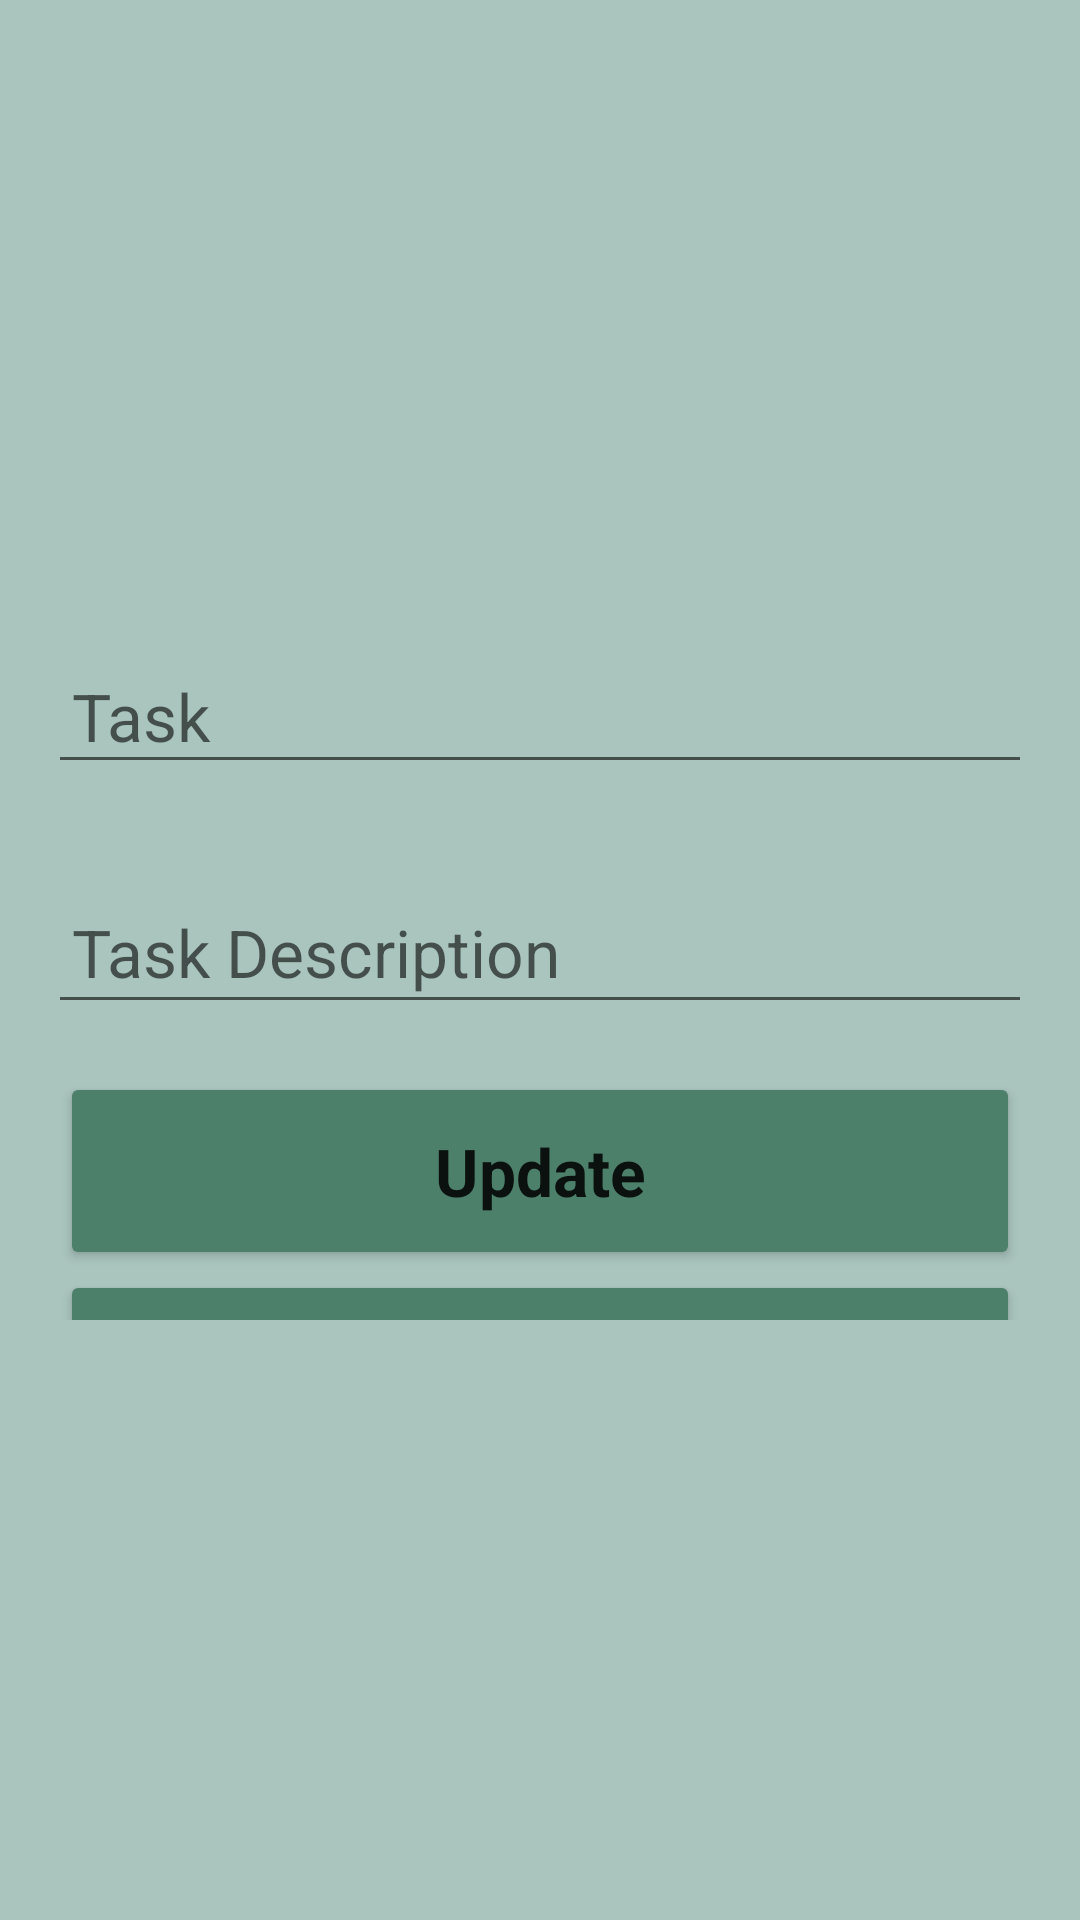

Android layout source for this screen:
<!-- AndroidManifest.xml: activity theme Theme.ToDo -->
<!-- res/layout/activity_update.xml -->
<?xml version="1.0" encoding="utf-8"?>
<LinearLayout xmlns:android="http://schemas.android.com/apk/res/android"
    xmlns:app="http://schemas.android.com/apk/res-auto"
    xmlns:tools="http://schemas.android.com/tools"
    android:orientation="vertical"
    android:background="#AAC5BE"
    android:id="@+id/main"
    android:layout_width="match_parent"
    android:layout_height="match_parent"
    tools:context=".AddActivity">
    <LinearLayout
        android:layout_width="match_parent"

        android:layout_height="match_parent"
        android:layout_marginVertical="200dp"
        android:orientation="vertical">
        <EditText
            android:id="@+id/updatetaskinput"
            android:layout_width="match_parent"
            android:layout_height="wrap_content"
            android:layout_margin="16dp"
            android:layout_marginTop="196dp"
            android:textAppearance="@style/TextAppearance.AppCompat.Large"
            android:hint="Task"
            android:inputType="text"
            android:padding="8dp"
            />

        <EditText
            android:id="@+id/updatetaskdescription"
            android:layout_width="match_parent"
            android:layout_height="wrap_content"
            android:layout_margin="16dp"

            android:hint="Task Description"
            android:inputType="text"
            android:minHeight="48dp"
            android:padding="8dp"
            android:textAppearance="@style/TextAppearance.AppCompat.Large" />

        <Button
            android:id="@+id/updatebutton"
            android:layout_width="match_parent"
            android:layout_marginHorizontal="20dp"
            android:layout_height="66dp"
            android:backgroundTint="#4D806B"
            android:padding="8dp"
            android:text="Update"

            android:textAppearance="@style/TextAppearance.AppCompat.Large"
            android:textStyle="bold" />


        <Button
            android:id="@+id/deletebutton"
            android:layout_width="match_parent"
            android:layout_marginHorizontal="20dp"
            android:layout_height="66dp"
            android:backgroundTint="#4D806B"
            android:padding="8dp"
            android:text="Delete"

            android:textAppearance="@style/TextAppearance.AppCompat.Large"
            android:textStyle="bold" />
    </LinearLayout>
</LinearLayout>
<!-- resources referenced by this layout -->
<resources>
  <style name="Theme.ToDo" parent="Base.Theme.ToDo" />
  <style name="Base.Theme.ToDo" parent="Theme.AppCompat.Light.DarkActionBar">
          
          <item name="colorPrimary">#4D806B</item>
      </style>
</resources>
